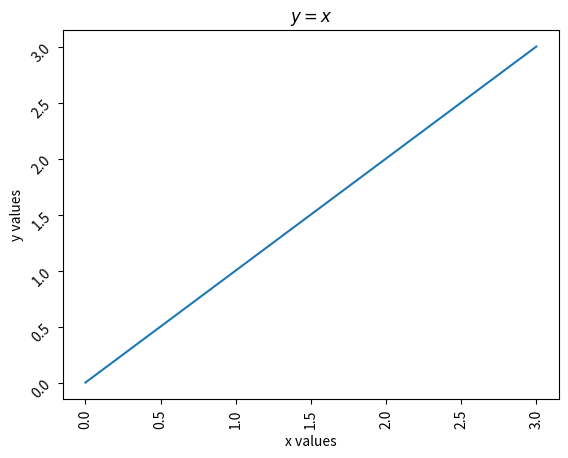

Write the Python code that produced this figure. (Note: this script raises an exception after producing the figure.)
import matplotlib.pyplot as plt

x = range(0,4)
y = x
plt.plot(x,y)

# Rotating Ticks
plt.xticks(rotation=90)
plt.yticks(rotation=45)

plt.xlabel('x values')
plt.ylabel('y values')
plt.title(r'$y=x$')
plt.savefig('images/matplotlib-rotatingticks.svg')
plt.show()